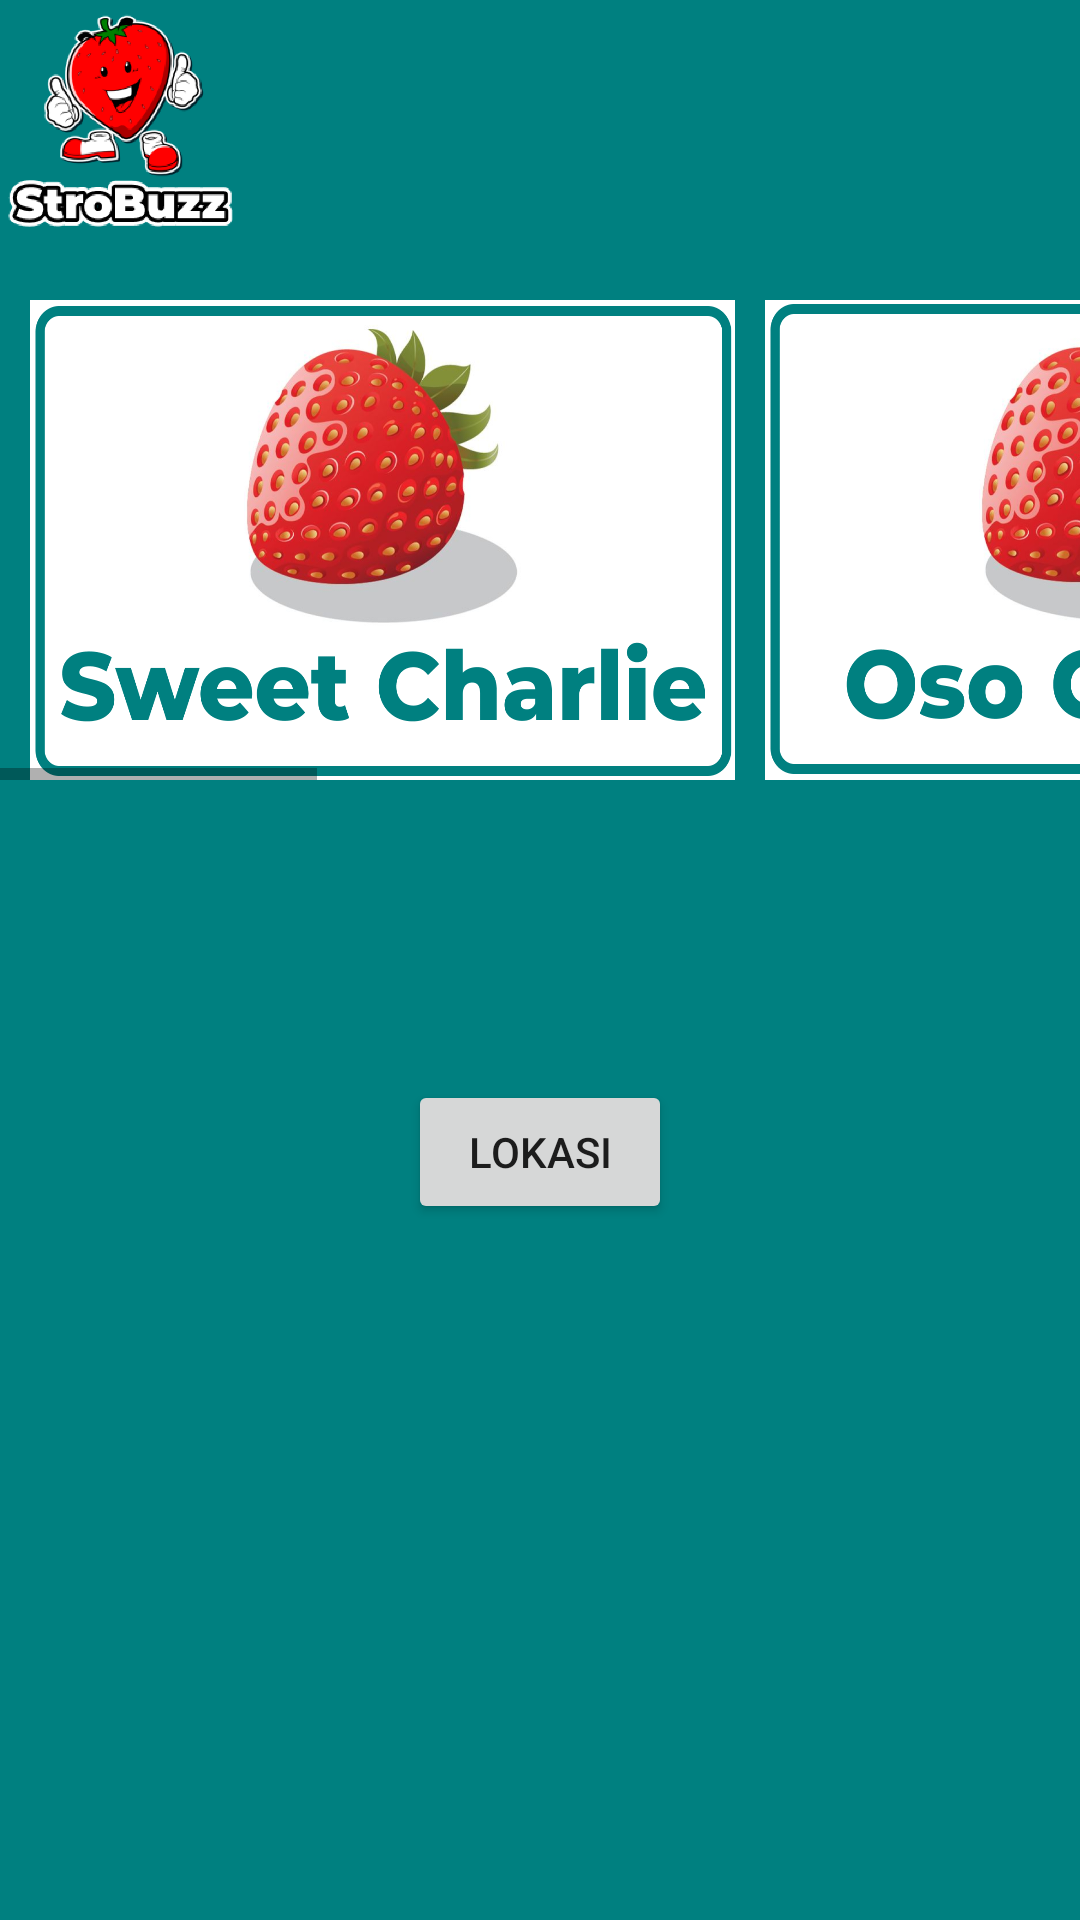

Produce the Android XML layout that renders to this screen, including the resource entries it uses.
<!-- AndroidManifest.xml: application theme AppTheme -->
<!-- res/layout/fragment_home.xml -->
<?xml version="1.0" encoding="utf-8"?>

<LinearLayout xmlns:android="http://schemas.android.com/apk/res/android"
    xmlns:app="http://schemas.android.com/apk/res-auto"
    xmlns:tools="http://schemas.android.com/tools"
    android:layout_width="match_parent"
    android:layout_height="match_parent"
    android:orientation="vertical"
    tools:context=".ui.dashboard.DashboardFragment"
    android:background="@color/background"
    >
    <LinearLayout
        android:layout_width="wrap_content"
        android:layout_height="wrap_content">
    <ImageView
        android:layout_width="80dp"
        android:layout_height="80dp"
        android:src="@drawable/icon" />
    <TextView
        android:textColor="@color/putih"
        android:id="@+id/text_home"
        android:layout_width="match_parent"
        android:layout_height="wrap_content"
        android:layout_marginStart="8dp"
        android:layout_marginTop="8dp"
        android:layout_marginEnd="8dp"
        android:textSize="20sp"
        app:layout_constraintBottom_toBottomOf="parent"
        app:layout_constraintEnd_toEndOf="parent"
        app:layout_constraintStart_toStartOf="parent"
        app:layout_constraintTop_toTopOf="parent"
        android:fontFamily="@font/montserrat_semibold"/>
    </LinearLayout>
        <HorizontalScrollView
        android:layout_width="wrap_content"
        android:layout_height="wrap_content"
        android:gravity="center"
        android:layout_marginTop="20dp"
            android:background="@color/background">
        <LinearLayout
            android:layout_width="match_parent"
            android:layout_height="wrap_content"
            android:orientation="horizontal"
            android:background="@color/background"
            android:gravity="center">

            <Button
                android:layout_height="160sp"
                android:layout_width="235sp"
                android:id="@+id/sweetcharlie"
                android:background="@drawable/sweet1"
                android:layout_marginLeft="10dp"
                />
            <Button
                android:layout_height="160sp"
                android:layout_width="235sp"
                android:id="@+id/osogrande"
                android:background="@drawable/oso1"
                android:layout_marginLeft="10dp"
                />
            <Button
                android:layout_height="160sp"
                android:layout_width="235sp"
                android:id="@+id/tristan"
                android:background="@drawable/tristan1"
                android:layout_marginLeft="10dp"
                />
            <Button
                android:layout_height="160sp"
                android:layout_width="235sp"
                android:id="@+id/rosalinda"
                android:background="@drawable/rosalinda1"
                android:layout_marginLeft="10dp"
                />
            <Button
                android:layout_height="160sp"
                android:layout_width="235sp"
                android:id="@+id/nyoho"
                android:background="@drawable/nyoho1"
                android:layout_marginLeft="10dp"
                />
        </LinearLayout>
    </HorizontalScrollView>
    <Button
        android:layout_width="100sp"
        android:layout_height="100sp"
        android:onClick="potret"
        android:background="@drawable/ic_baseline_camera_enhance_24"
        android:layout_gravity="center"/>
    <ImageView
        android:layout_width="wrap_content"
        android:layout_height="wrap_content"
        android:layout_gravity="center"
        android:id="@+id/photoView"/>
    <Button
        android:layout_width="wrap_content"
        android:layout_height="wrap_content"
        android:onClick="Lokasi"
        android:layout_gravity="center"
        android:text="Lokasi"/>

</LinearLayout>
<!-- resources referenced by this layout -->
<resources>
  <color name="background">#008080</color>
  <color name="putih">#FFF</color>
  <!-- drawable icon: png bitmap (drawable, 34424 bytes) -->
  <!-- drawable nyoho1: png bitmap (drawable, 406022 bytes) -->
  <!-- drawable oso1: png bitmap (drawable, 411689 bytes) -->
  <!-- drawable rosalinda1: png bitmap (drawable, 409391 bytes) -->
  <!-- drawable sweet1: png bitmap (drawable, 413830 bytes) -->
  <!-- drawable tristan1: png bitmap (drawable, 404752 bytes) -->
  <style name="AppTheme" parent="Theme.AppCompat.Light.DarkActionBar">
          
          <item name="colorPrimary">@color/background</item>
          <item name="colorPrimaryDark">@color/background</item>
          <item name="colorAccent">@color/colorAccent</item>
      </style>
  <color name="colorAccent">#03DAC5</color>
</resources>
